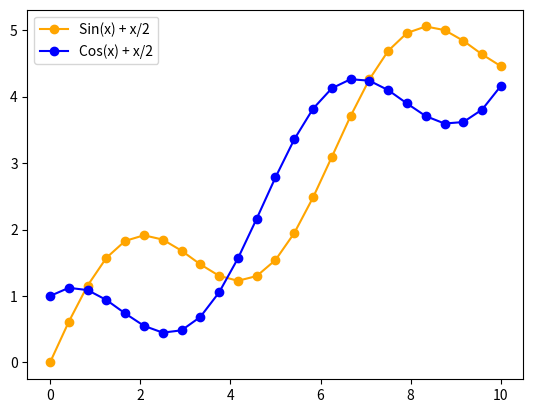

Reproduce this figure in Python.
import numpy as np
import matplotlib.pyplot as plt

# Para crear un gráfico de lineas con matplotlib necesitaremos generar dos arrays que serán los ejes x y y
x = np.linspace(0, 10, 25)
y = np.sin(x) + x/2

#Segundos datos
x2 = np.linspace(0, 10, 25)
y2 = np.cos(x) + x/2

#Graficos de lineas
fig, ax = plt.subplots()
#ax.plot(x, y, lw=4, color="blue") #Cambiando los colores y el grosor de la linea
#ax.plot(x, y, ls=":") # Cambiamos el diseño de una linea continua a una con diseño diferente
#ax.plot(x, y, marker="D", ms=5) # Agregamos marcas a cada par de coordenadas
#ax.plot(x, y, color="red", marker="s", markerfacecolor='black', markeredgecolor='black')#

ax.plot(x, y, marker="o", label="Sin(x) + x/2", color="orange")
ax.plot(x2, y2, marker="o", label="Cos(x) + x/2", color="blue")
ax.legend() 
plt.show()

